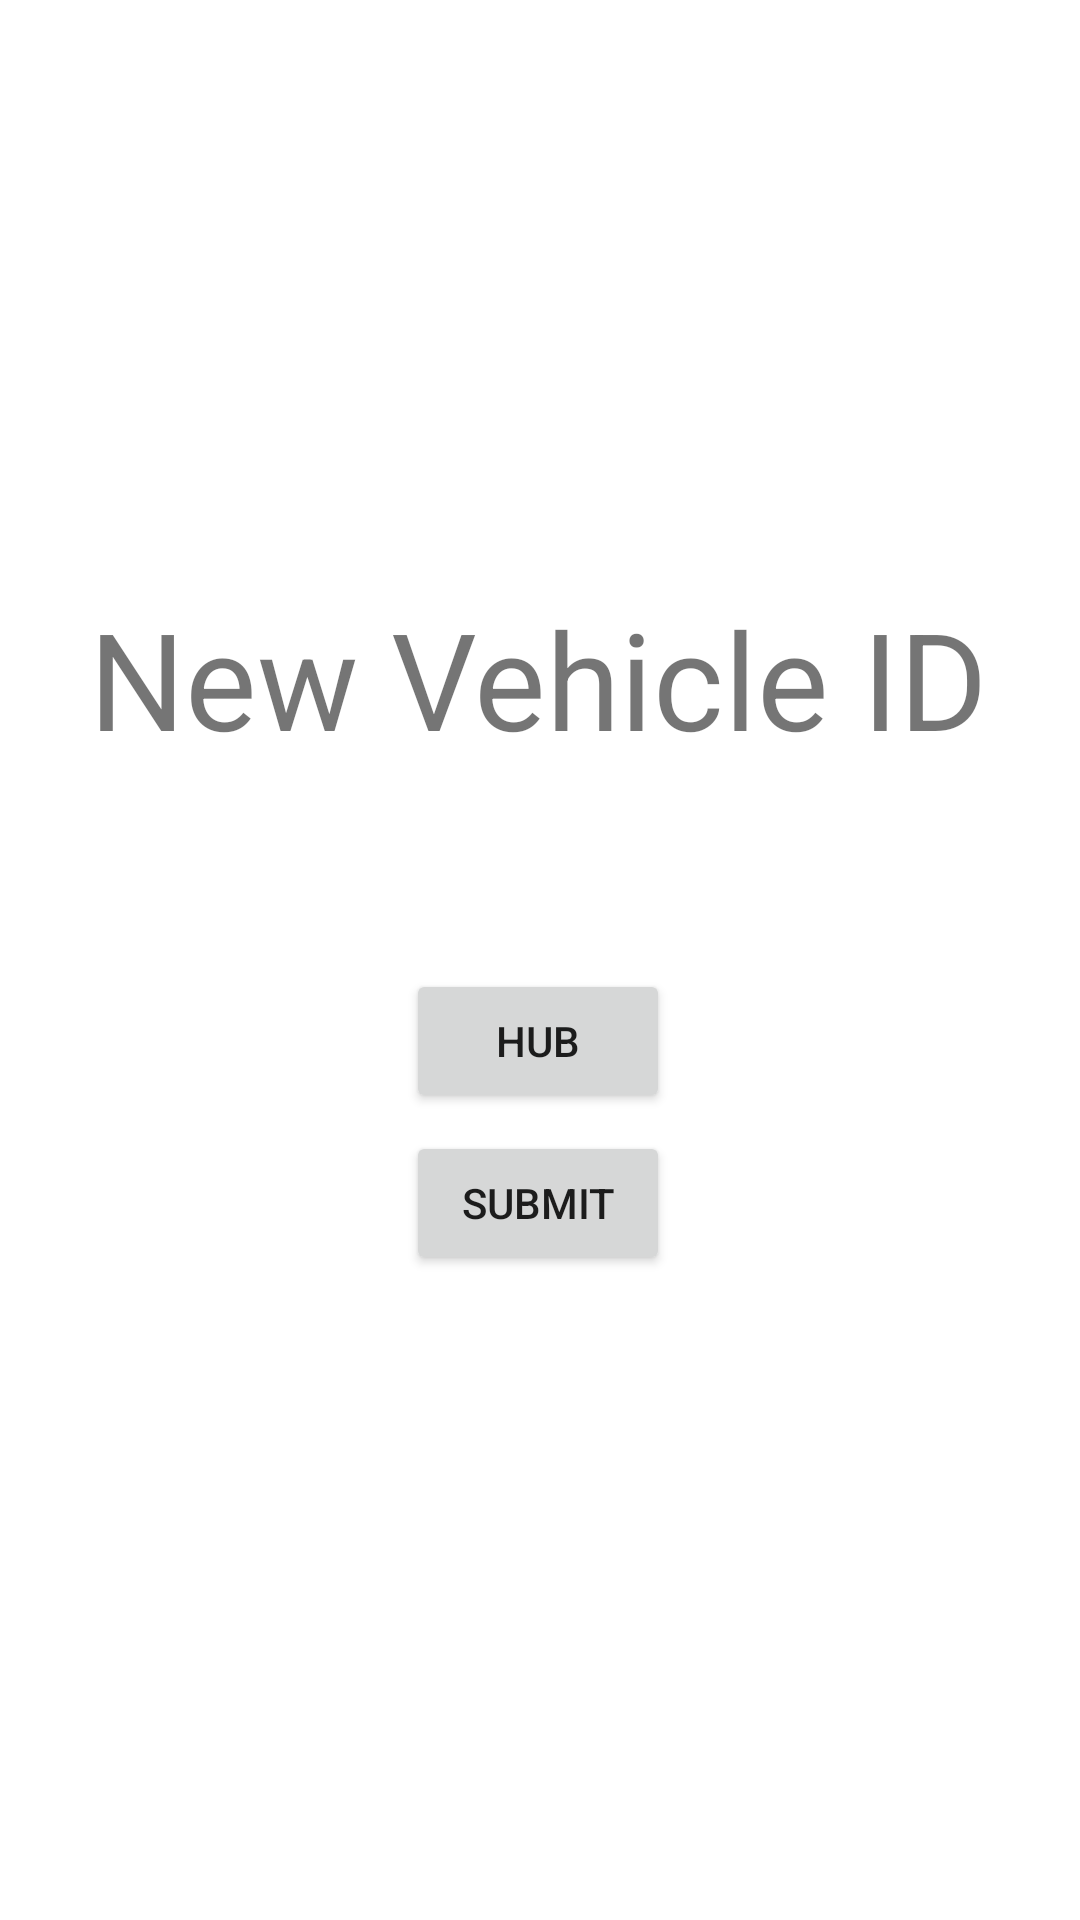

This screen was rendered from an Android layout file. Write that file and the resources it references.
<!-- AndroidManifest.xml: application theme Theme.BeWisePark -->
<!-- res/layout/fragment_new_vehicle_id.xml -->
<?xml version="1.0" encoding="utf-8"?>
<FrameLayout xmlns:android="http://schemas.android.com/apk/res/android"
    xmlns:app="http://schemas.android.com/apk/res-auto"
    xmlns:tools="http://schemas.android.com/tools"
    android:layout_width="match_parent"
    android:layout_height="match_parent"
    tools:context=".NewVehicleIdFragment">

    <androidx.constraintlayout.widget.ConstraintLayout
        android:layout_width="match_parent"
        android:layout_height="match_parent">

        <TextView
            android:id="@+id/textView6"
            android:layout_width="wrap_content"
            android:layout_height="wrap_content"
            android:layout_marginTop="196dp"
            android:text="New Vehicle ID"
            android:textSize="45sp"
            app:layout_constraintEnd_toEndOf="parent"
            app:layout_constraintHorizontal_bias="0.495"
            app:layout_constraintStart_toStartOf="parent"
            app:layout_constraintTop_toTopOf="parent" />

        <Button
            android:id="@+id/nvidToHubButton"
            android:layout_width="wrap_content"
            android:layout_height="wrap_content"
            android:text="hub"
            app:layout_constraintBottom_toBottomOf="parent"
            app:layout_constraintEnd_toEndOf="parent"
            app:layout_constraintHorizontal_bias="0.498"
            app:layout_constraintStart_toStartOf="parent"
            app:layout_constraintTop_toBottomOf="@+id/textView6"
            app:layout_constraintVertical_bias="0.199" />

        <Button
            android:id="@+id/nvidToSubmitButton"
            android:layout_width="wrap_content"
            android:layout_height="wrap_content"
            android:text="submit"
            app:layout_constraintBottom_toBottomOf="parent"
            app:layout_constraintEnd_toEndOf="parent"
            app:layout_constraintHorizontal_bias="0.498"
            app:layout_constraintStart_toStartOf="parent"
            app:layout_constraintTop_toBottomOf="@+id/nvidToHubButton"
            app:layout_constraintVertical_bias="0.027" />

    </androidx.constraintlayout.widget.ConstraintLayout>
</FrameLayout>
<!-- resources referenced by this layout -->
<resources>
  <style name="Theme.BeWisePark" parent="Theme.MaterialComponents.DayNight.DarkActionBar">
          
          <item name="colorPrimary">@color/yellow</item>
          <item name="colorPrimaryVariant">@color/beige</item>
          <item name="colorOnPrimary">@color/brown</item>
          
          <item name="colorSecondary">@color/brown</item>
          <item name="colorSecondaryVariant">@color/beige</item>
          <item name="colorOnSecondary">@color/black</item>
          
          <item name="android:statusBarColor">?attr/colorPrimaryVariant</item>
          
      </style>
  <color name="yellow">#edcc65</color>
  <color name="beige">#af9d85</color>
  <color name="brown">#885932</color>
  <color name="black">#FF000000</color>
</resources>
